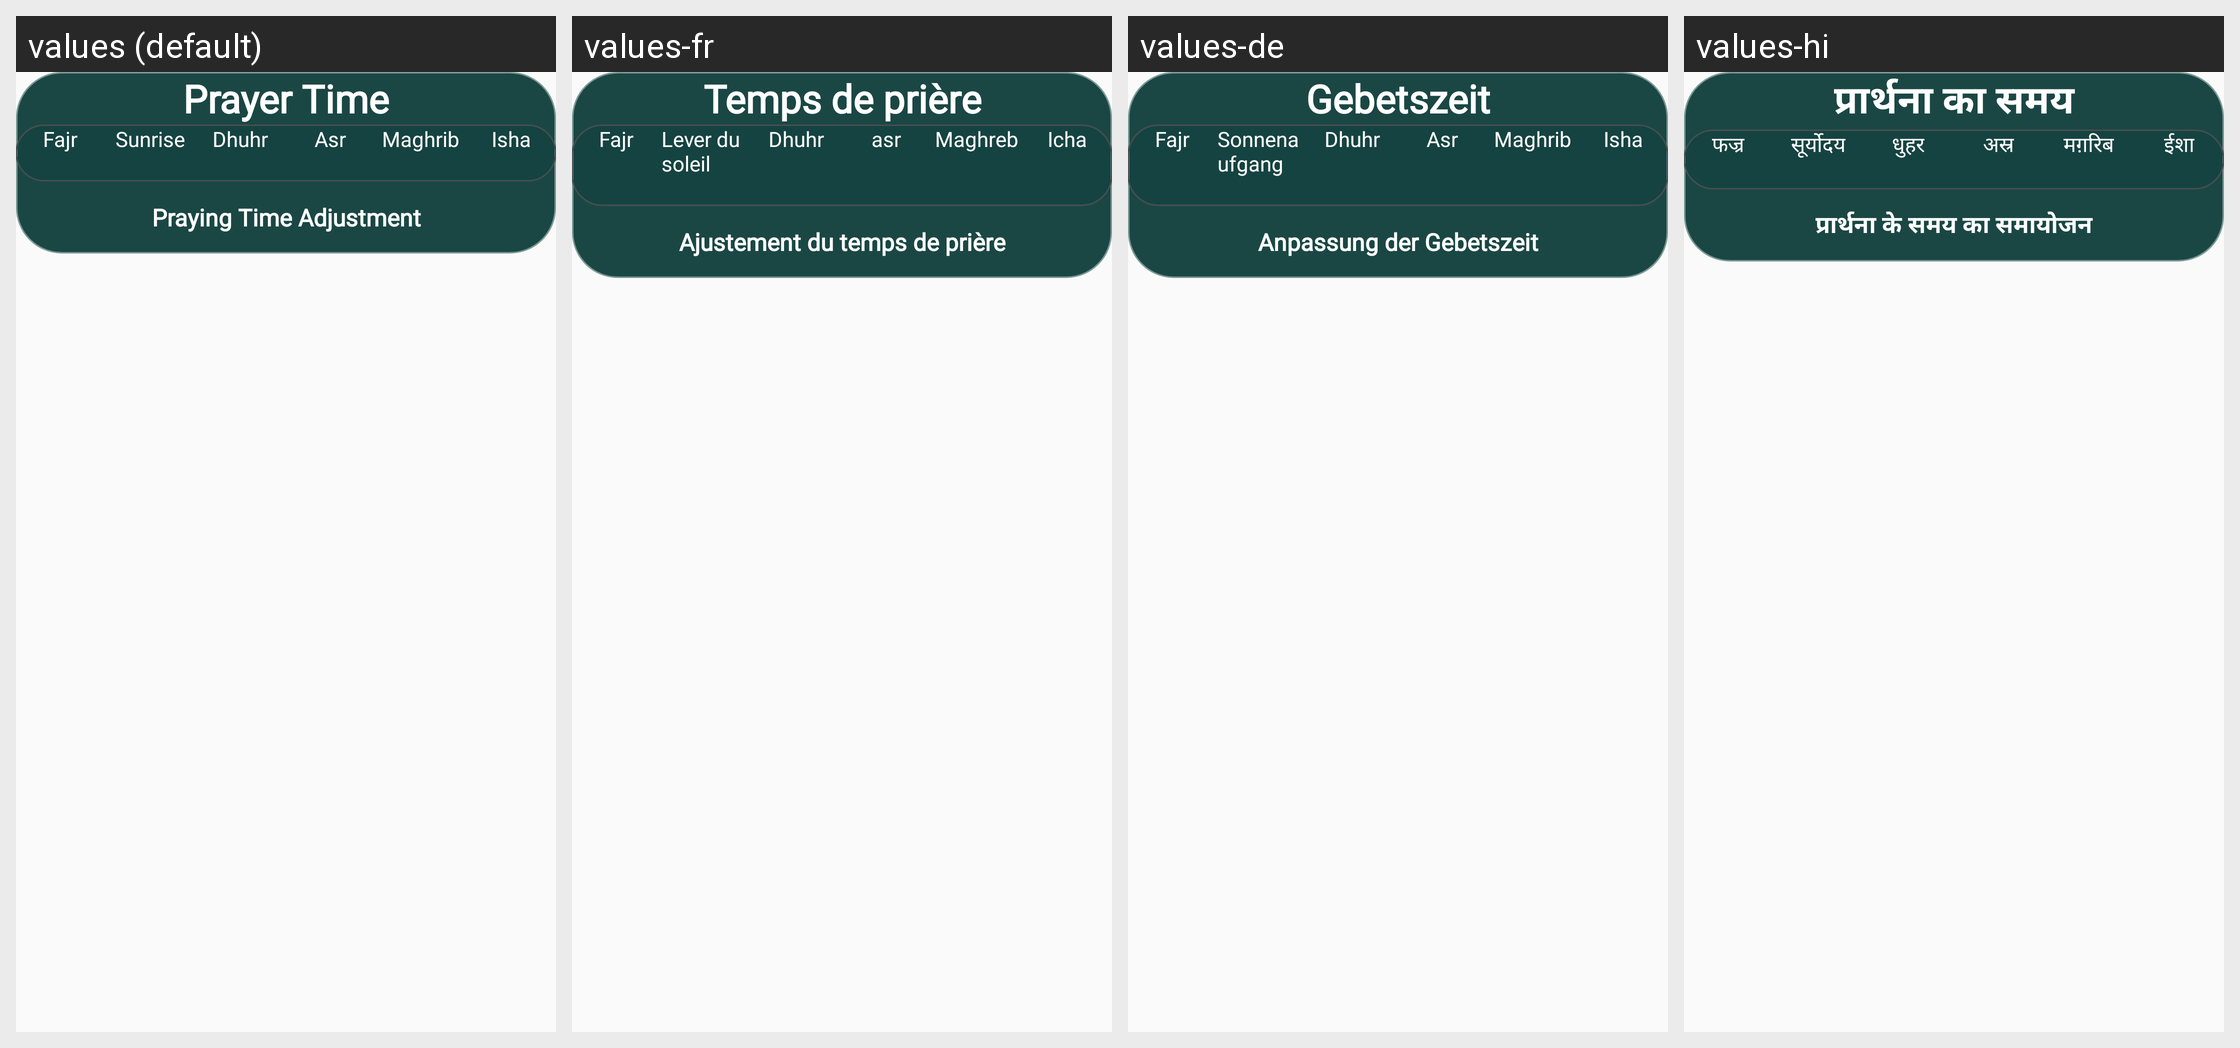

The same Android screen rendered under several of its app's locales, left to right. List the strings drawn on it with the default value and each locale's translation.
Android screen res/layout/dialog_information_praying_time.xml rendered under 4 locales, left to right: values (default), values-fr, values-de, values-hi. Device: Nexus 5 (rendered at 1080×1920; each locale shown at half size, 540×960, under a caption strip naming it); theme Theme.Main.
Other locales in the repository, not shown: values-ar, values-bn, values-es, values-in, values-ja, values-ko, values-pt, values-pt-rBR, values-ru, values-tr, values-zh-rCN, values-zh-rTW.
Strings drawn on this screen, with the default value and each locale's value (text and hints the layout hard-codes, and strings that could not be matched under every locale, appear in the picture but are not listed):

text_Prayer_Time
  values: Prayer Time
  values-fr: Temps de prière
  values-de: Gebetszeit
  values-hi: प्रार्थना का समय

Fajr
  values: Fajr
  values-fr: Fajr
  values-de: Fajr
  values-hi: फज्र

Sunrise
  values: Sunrise
  values-fr: Lever du soleil
  values-de: Sonnenaufgang
  values-hi: सूर्योदय

Dhuhr
  values: Dhuhr
  values-fr: Dhuhr
  values-de: Dhuhr
  values-hi: धुहर

Asr
  values: Asr
  values-fr: asr
  values-de: Asr
  values-hi: अस्र

Maghrib
  values: Maghrib
  values-fr: Maghreb
  values-de: Maghrib
  values-hi: मग़रिब

Isha
  values: Isha
  values-fr: Icha
  values-de: Isha
  values-hi: ईशा

text_praying_time_adj
  values: Praying Time Adjustment
  values-fr: Ajustement du temps de prière
  values-de: Anpassung der Gebetszeit
  values-hi: प्रार्थना के समय का समायोजन
